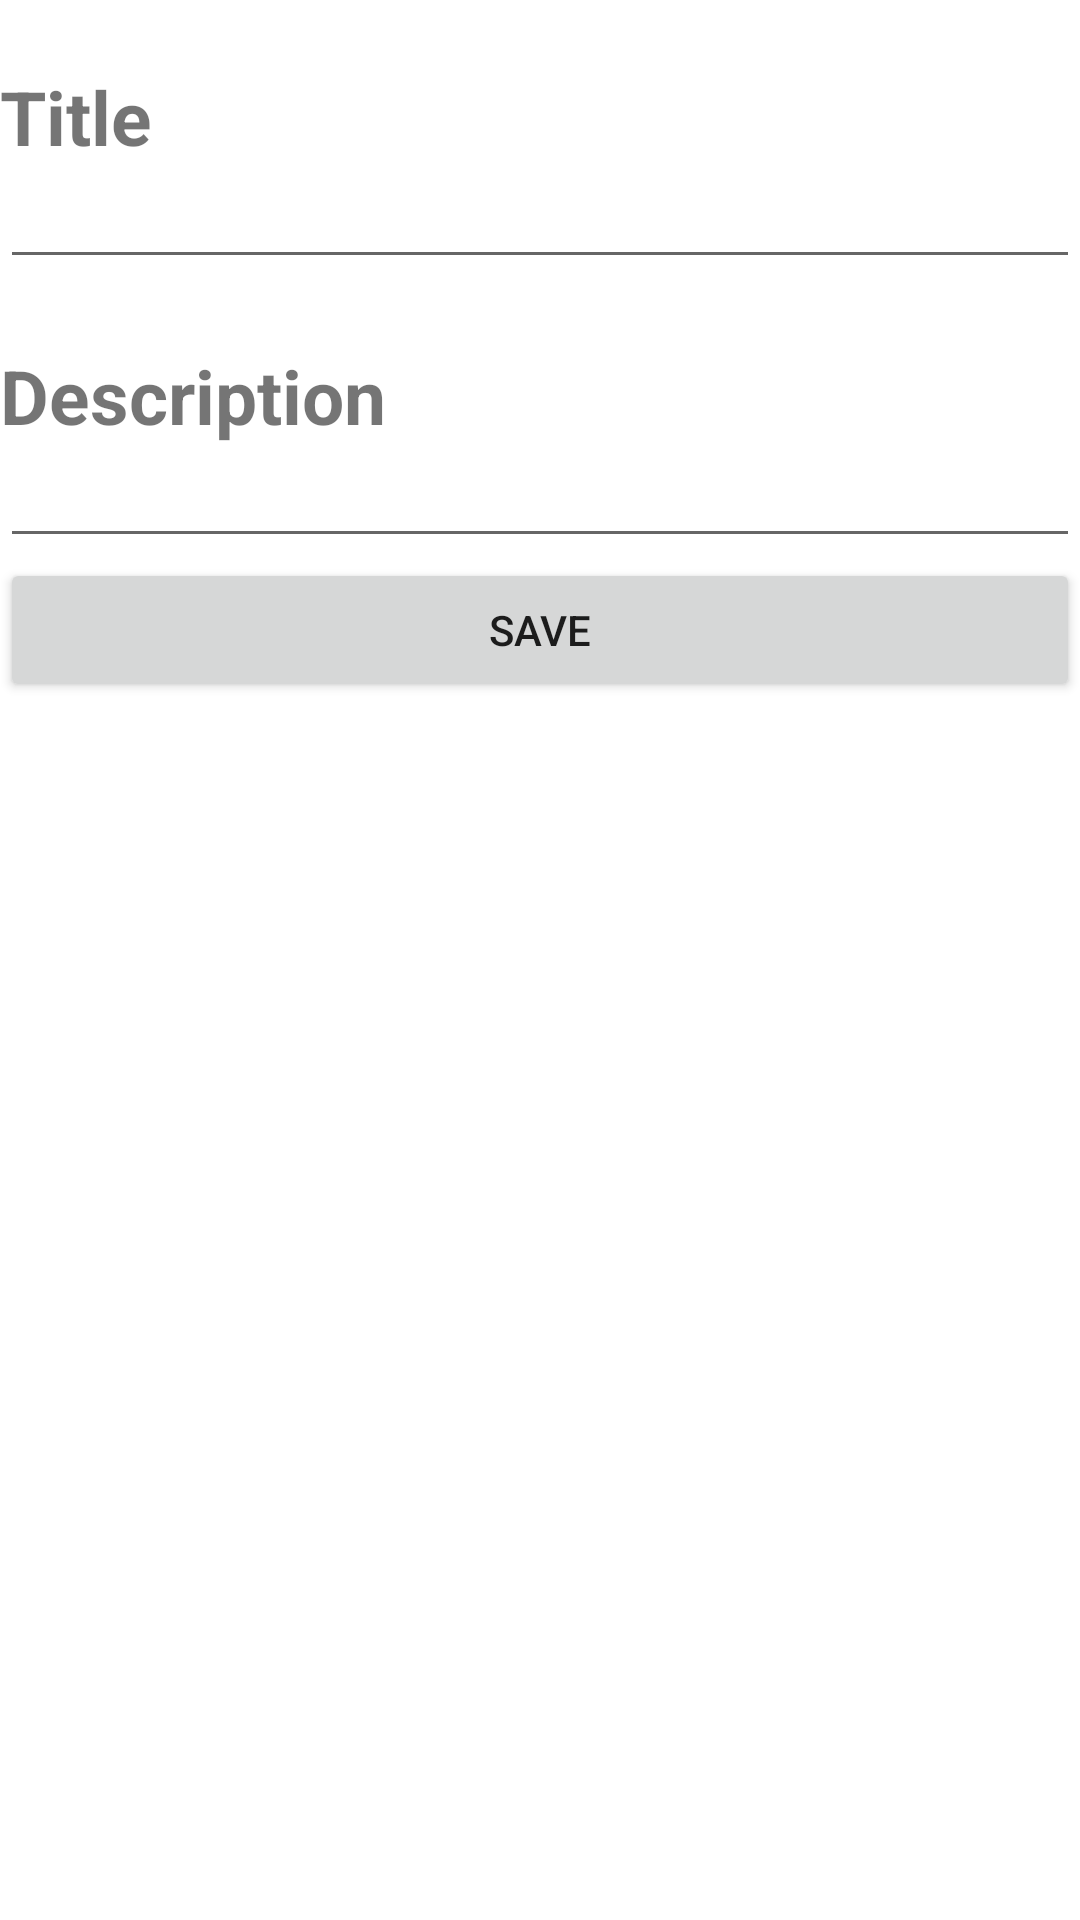

Here is an Android app screen rendered from its layout file. Give the layout XML and the strings, colors and styles it references.
<!-- AndroidManifest.xml: application theme Theme.CityProblems -->
<!-- res/layout/activity_add_note.xml -->
<?xml version="1.0" encoding="utf-8"?>
<LinearLayout xmlns:android="http://schemas.android.com/apk/res/android"
    xmlns:app="http://schemas.android.com/apk/res-auto"
    xmlns:tools="http://schemas.android.com/tools"
    android:layout_width="match_parent"
    android:layout_height="match_parent"
    tools:context=".viewModel.AddNote"
    android:orientation="vertical">

    <TextView
        android:id="@+id/titleLabel"
        android:layout_width="wrap_content"
        android:layout_height="wrap_content"
        android:layout_marginTop="22dp"
        android:text="@string/title"
        android:textSize="25dp"
        android:textStyle="bold"/>

    <EditText
        android:id="@+id/edit_title"
        android:layout_width="match_parent"
        android:layout_height="wrap_content"
        android:inputType="textAutoComplete"
        android:textSize="15dp"/>

    <TextView
        android:id="@+id/descriptionLabel"
        android:layout_width="wrap_content"
        android:layout_height="wrap_content"
        android:layout_marginTop="22dp"
        android:text="@string/description"
        android:textSize="25dp"
        android:textStyle="bold"/>

    <EditText
        android:id="@+id/edit_description"
        android:layout_width="match_parent"
        android:layout_height="wrap_content"
        android:inputType="textAutoComplete"
        android:textSize="15dp"/>

    <Button
        android:id="@+id/buttonSave"
        android:layout_width="match_parent"
        android:layout_height="wrap_content"
        android:text="@string/save"/>



</LinearLayout>
<!-- resources referenced by this layout -->
<resources>
  <string name="description">Description</string>
  <string name="save">Save</string>
  <string name="title">Title</string>
  <style name="Theme.CityProblems" parent="Theme.MaterialComponents.DayNight.DarkActionBar">
          
          <item name="colorPrimary">@color/purple_500</item>
          <item name="colorPrimaryVariant">@color/purple_700</item>
          <item name="colorOnPrimary">@color/white</item>
          
          <item name="colorSecondary">@color/teal_200</item>
          <item name="colorSecondaryVariant">@color/teal_700</item>
          <item name="colorOnSecondary">@color/black</item>
          
          <item name="android:statusBarColor" tools:targetApi="l">?attr/colorPrimaryVariant</item>
          
      </style>
  <!-- not gathered from this repository: default colours our renderer supplied (Android Studio template values) -->
  <color name="purple_500">#FF6200EE</color>
  <color name="purple_700">#FF3700B3</color>
  <color name="teal_200">#FF03DAC5</color>
  <color name="teal_700">#FF018786</color>
  <color name="black">#FF000000</color>
  <color name="white">#FFFFFFFF</color>
</resources>
